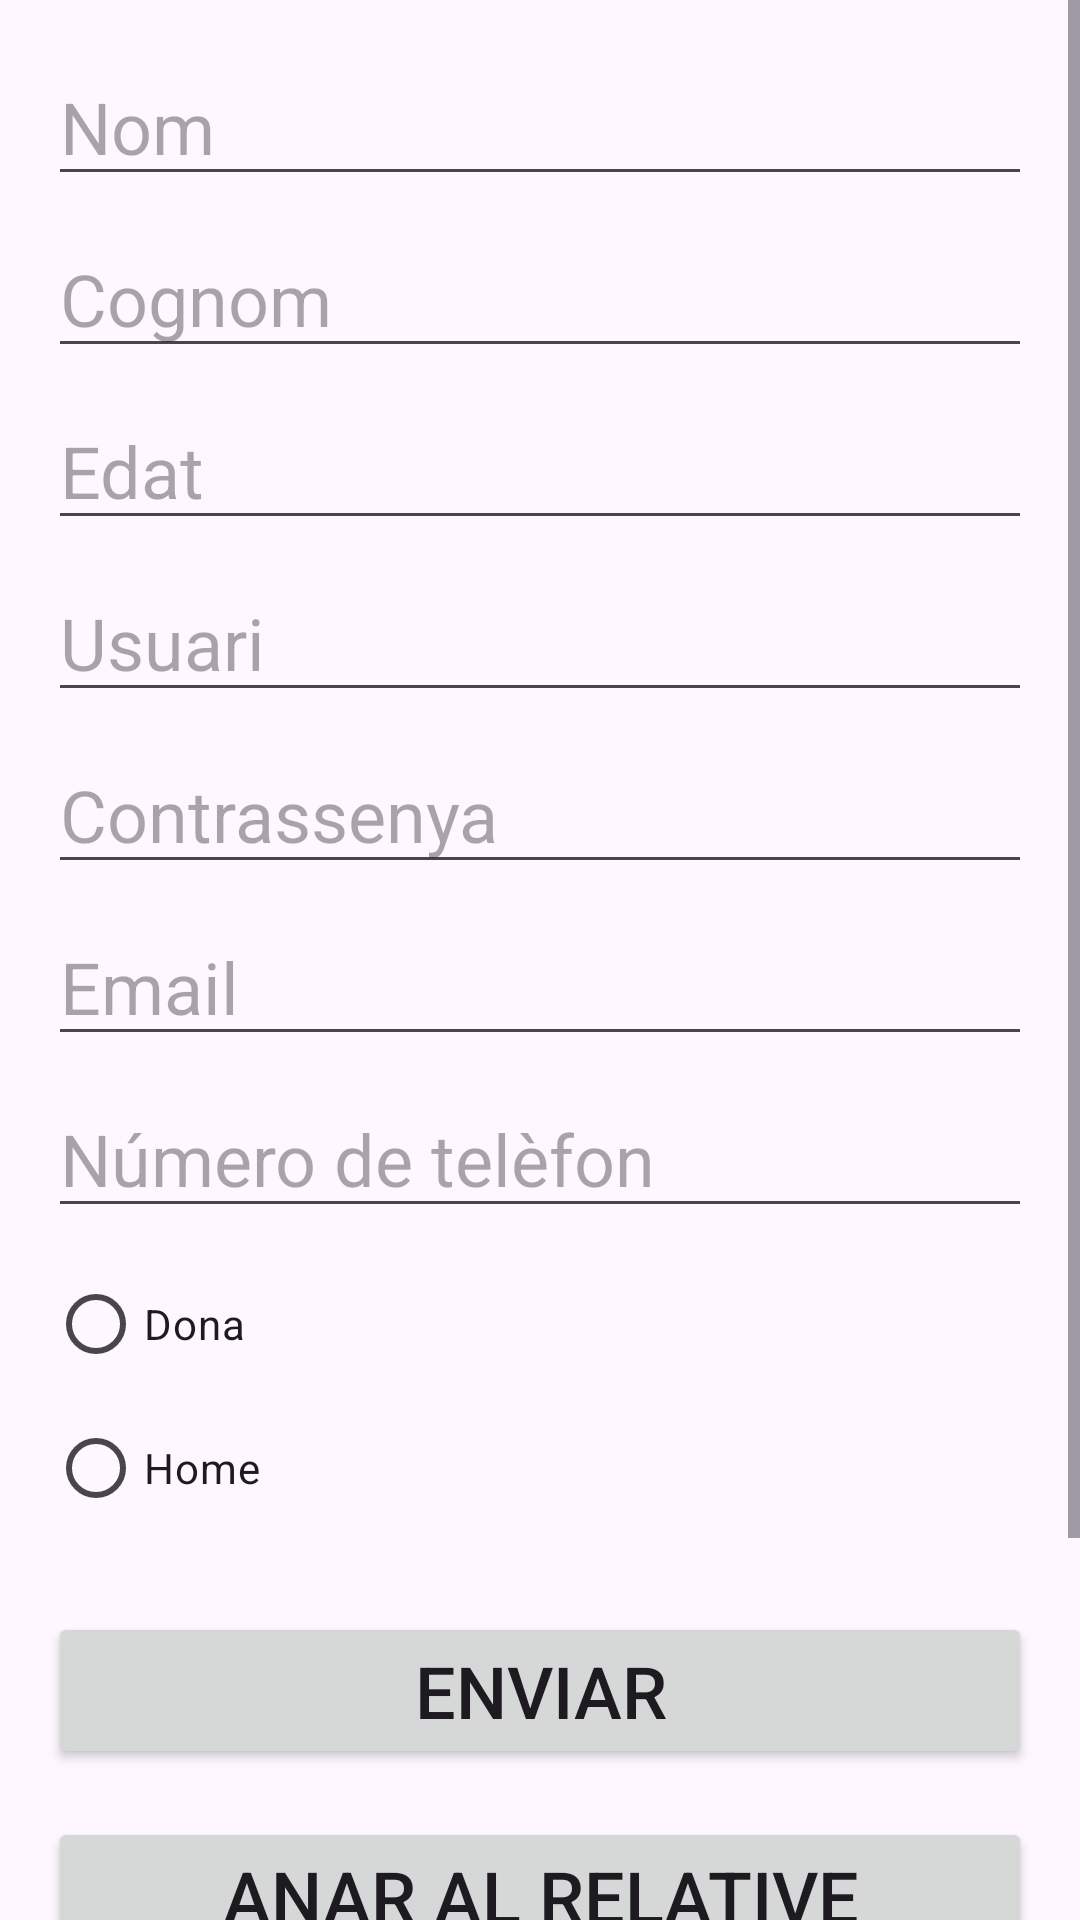

Reconstruct the res/layout file that produces this screen, plus the resources it refers to.
<!-- AndroidManifest.xml: application theme Theme.Victor_Vallecillos_UF1_ACT11 -->
<!-- res/layout/activity_main.xml -->
<?xml version="1.0" encoding="utf-8"?>
<ScrollView xmlns:android="http://schemas.android.com/apk/res/android"
    xmlns:app="http://schemas.android.com/apk/res-auto"
    xmlns:tools="http://schemas.android.com/tools"
    android:layout_width="match_parent"
    android:layout_height="match_parent"
    android:fillViewport="true">

    <androidx.constraintlayout.widget.ConstraintLayout
        android:id="@+id/main"
        android:layout_width="match_parent"
        android:layout_height="wrap_content"
        tools:context=".MainActivity">

        <LinearLayout
            android:layout_width="match_parent"
            android:layout_height="wrap_content"
            android:orientation="vertical"
            android:padding="16dp"
            app:layout_constraintTop_toTopOf="parent">

            <EditText
                android:id="@+id/nameField"
                android:layout_width="match_parent"
                android:layout_height="wrap_content"
                android:layout_marginBottom="8dp"
                android:hint="@string/nameField"
                android:inputType="textPersonName"
                android:textSize="24sp" />

            <EditText
                android:id="@+id/lastNameField"
                android:layout_width="match_parent"
                android:layout_height="wrap_content"
                android:layout_marginBottom="8dp"
                android:hint="@string/lastNameField"
                android:inputType="textPersonName"
                android:textSize="24sp" />

            <EditText
                android:id="@+id/ageField"
                android:layout_width="match_parent"
                android:layout_height="wrap_content"
                android:layout_marginBottom="8dp"
                android:hint="@string/ageField"
                android:inputType="number"
                android:textSize="24sp" />

            <EditText
                android:id="@+id/userField"
                android:layout_width="match_parent"
                android:layout_height="wrap_content"
                android:layout_marginBottom="8dp"
                android:hint="@string/userField"
                android:inputType="text"
                android:textSize="24sp" />

            <EditText
                android:id="@+id/passwordField"
                android:layout_width="match_parent"
                android:layout_height="wrap_content"
                android:layout_marginBottom="8dp"
                android:hint="@string/passwordField"
                android:inputType="textPassword"
                android:textSize="24sp" />

            <EditText
                android:id="@+id/emailField"
                android:layout_width="match_parent"
                android:layout_height="wrap_content"
                android:layout_marginBottom="8dp"
                android:hint="@string/emailField"
                android:inputType="textEmailAddress"
                android:textSize="24sp" />

            <EditText
                android:id="@+id/phoneField"
                android:layout_width="match_parent"
                android:layout_height="wrap_content"
                android:layout_marginBottom="8dp"
                android:hint="@string/phoneField"
                android:inputType="phone"
                android:textSize="24sp" />

            <RadioGroup
                android:id="@+id/genderRadioGroup"
                android:layout_width="match_parent"
                android:layout_height="wrap_content"
                android:layout_marginBottom="8dp">

                <RadioButton
                    android:id="@+id/radioButtonFemale"
                    android:layout_width="match_parent"
                    android:layout_height="wrap_content"
                    android:text="@string/female" />

                <RadioButton
                    android:id="@+id/radioButtonMale"
                    android:layout_width="match_parent"
                    android:layout_height="wrap_content"
                    android:text="@string/male" />
            </RadioGroup>

            <Button
                android:id="@+id/registerButton"
                android:layout_width="match_parent"
                android:layout_height="wrap_content"
                android:layout_gravity="bottom"
                android:layout_marginTop="16dp"
                android:text="@string/registerButton"
                android:textSize="24sp" />

            <Button
                android:id="@+id/relativeLayoutButton"
                android:layout_width="match_parent"
                android:layout_height="wrap_content"
                android:layout_marginTop="16dp"
                android:layout_marginBottom="16dp"
                android:text="@string/changeRelativeLayout"
                android:textSize="24sp" />

            <Button
                android:id="@+id/constraintLayoutButton"
                android:layout_width="match_parent"
                android:layout_height="wrap_content"
                android:text="@string/changeConstraintLayout"
                android:textSize="24sp" />

        </LinearLayout>

    </androidx.constraintlayout.widget.ConstraintLayout>
</ScrollView>
<!-- resources referenced by this layout -->
<resources>
  <string name="ageField">Edat</string>
  <string name="changeConstraintLayout">Anar al constraint layout</string>
  <string name="changeRelativeLayout">Anar al relative layout</string>
  <string name="emailField">Email</string>
  <string name="female">Dona</string>
  <string name="lastNameField">Cognom</string>
  <string name="male">Home</string>
  <string name="nameField">Nom</string>
  <string name="passwordField">Contrassenya</string>
  <string name="phoneField">Número de telèfon</string>
  <string name="registerButton">Enviar</string>
  <string name="userField">Usuari</string>
  <style name="Theme.Victor_Vallecillos_UF1_ACT11" parent="Base.Theme.Victor_Vallecillos_UF1_ACT11" />
  <style name="Base.Theme.Victor_Vallecillos_UF1_ACT11" parent="Theme.Material3.DayNight.NoActionBar">
          
          
      </style>
</resources>
